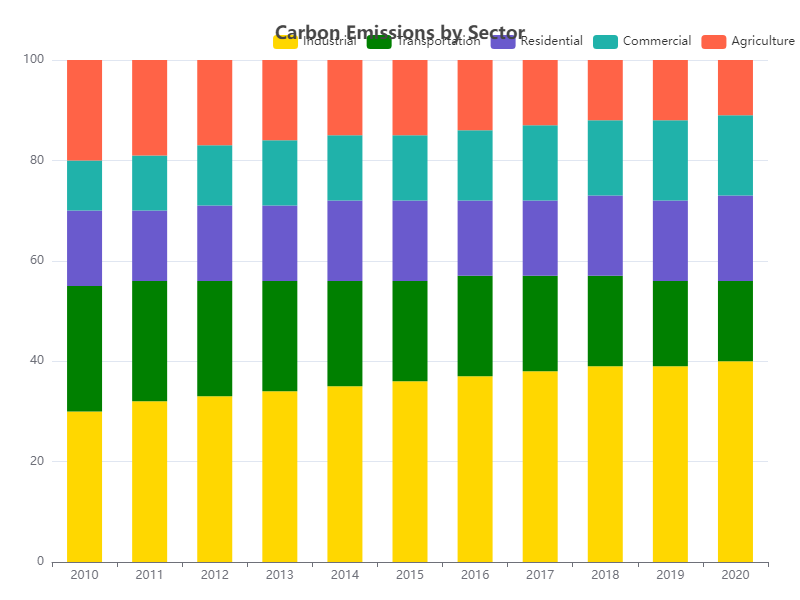

Values plotted in this chart, from the file beside it:
Year, Industrial, Transportation, Residential, Commercial, Agriculture
2010, 30, 25, 15, 10, 20
2011, 32, 24, 14, 11, 19
2012, 33, 23, 15, 12, 17
2013, 34, 22, 15, 13, 16
2014, 35, 21, 16, 13, 15
2015, 36, 20, 16, 13, 15
2016, 37, 20, 15, 14, 14
2017, 38, 19, 15, 15, 13
2018, 39, 18, 16, 15, 12
2019, 39, 17, 16, 16, 12
2020, 40, 16, 17, 16, 11
